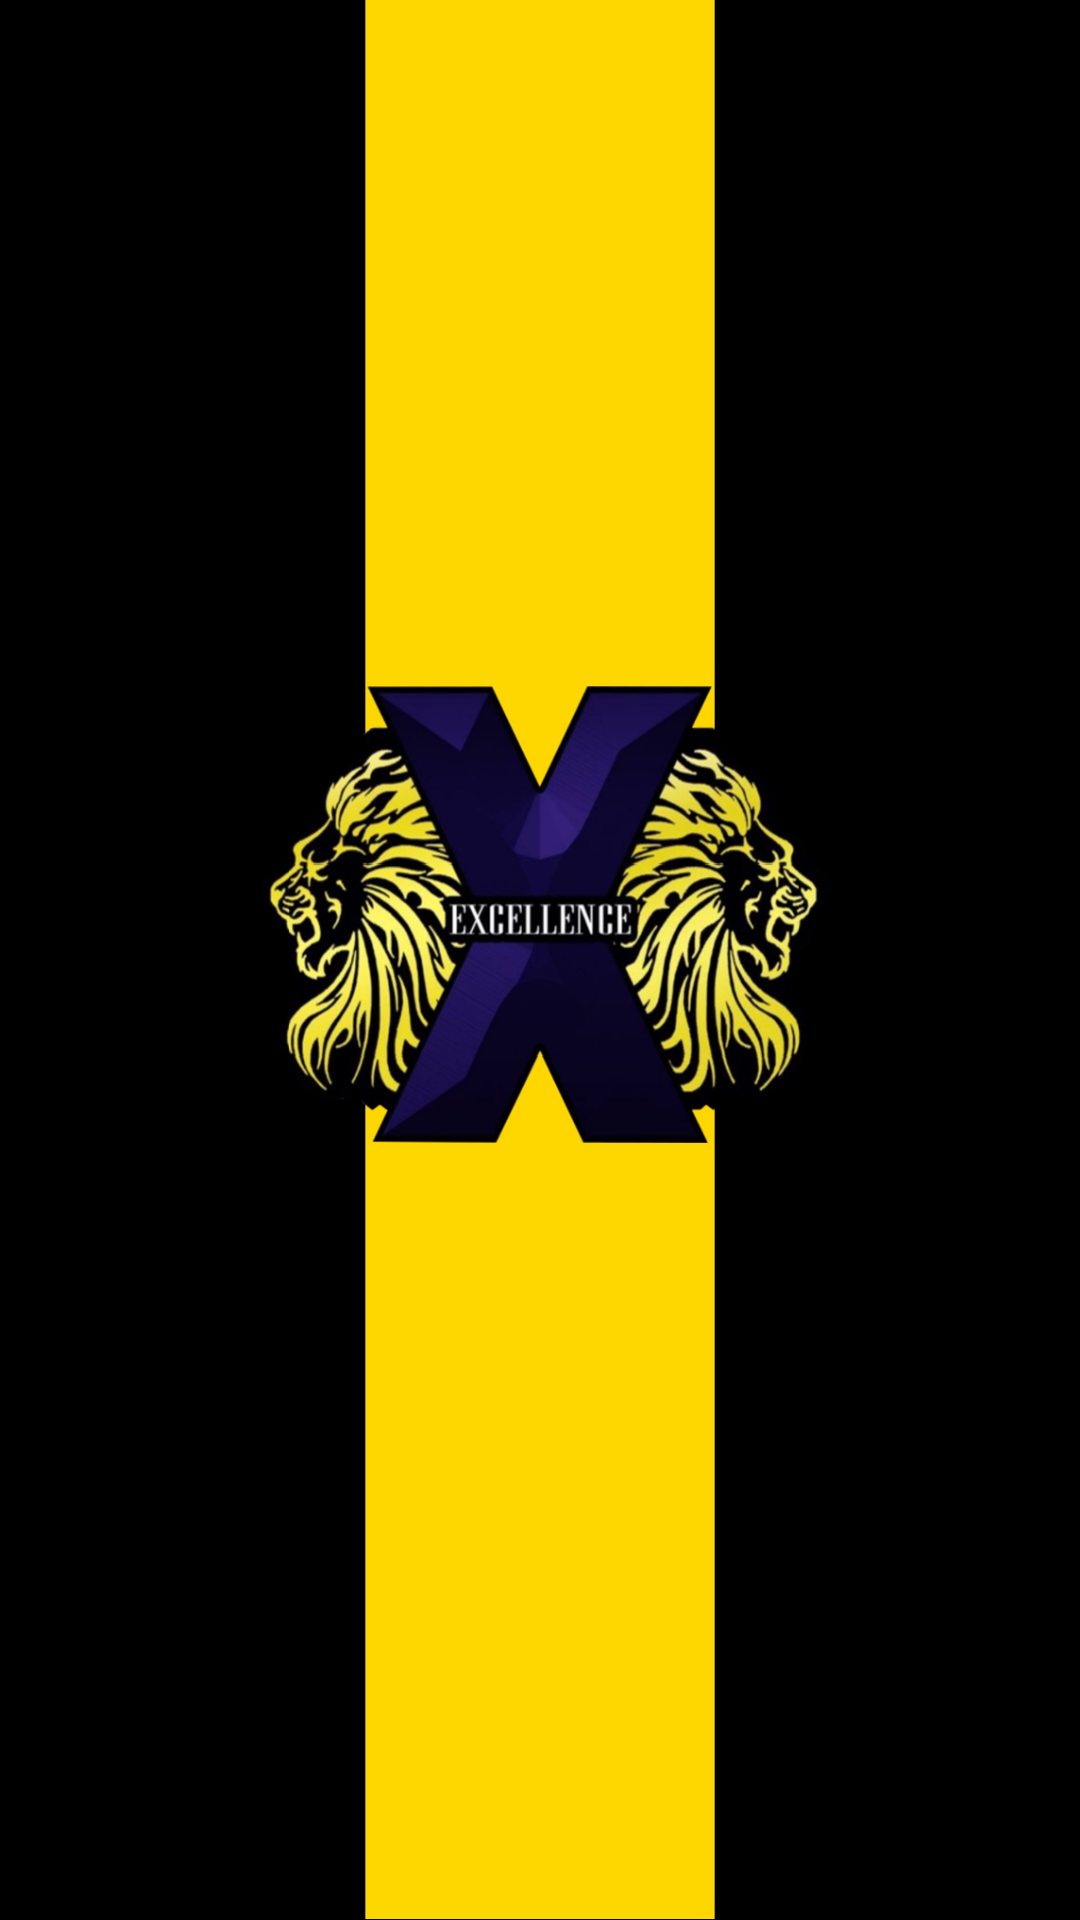

This screen was rendered from an Android layout file. Write that file and the resources it references.
<!-- AndroidManifest.xml: application theme AppTheme -->
<!-- res/layout/splash.xml -->
<?xml version="1.0" encoding="utf-8"?>
<LinearLayout xmlns:android="http://schemas.android.com/apk/res/android"
    android:orientation="vertical" android:layout_width="match_parent"
    android:layout_height="match_parent"
    android:weightSum="1">

    <RelativeLayout
        android:layout_width="match_parent"
        android:layout_height="match_parent"
        android:layout_gravity="center_horizontal">

        <ImageView
            android:layout_width="wrap_content"
            android:layout_height="wrap_content"
            android:id="@+id/imageView"
            android:src="@drawable/xpslashscreen3"
            android:layout_alignParentRight="true"
            android:layout_alignParentEnd="true"
            android:layout_alignParentLeft="true"
            android:layout_alignParentStart="true"
            android:layout_alignParentBottom="true"
            android:scaleType="fitXY"
            android:layout_alignParentTop="true" />

    </RelativeLayout>
</LinearLayout>
<!-- resources referenced by this layout -->
<resources>
  <!-- drawable xpslashscreen3: png bitmap (drawable-xxxhdpi, 391429 bytes) -->
  <style name="AppTheme" parent="Theme.AppCompat.Light.NoActionBar">
          <item name="colorPrimary">@color/colorPrimary</item>
          <item name="colorPrimaryDark">@color/colorPrimaryDark</item>
          <item name="colorAccent">@color/colorPrimaryLighter</item>
  
      </style>
  <color name="colorPrimary">#263142</color>
  <color name="colorPrimaryDark">#263142</color>
  <color name="colorPrimaryLighter">#36465D</color>
</resources>
